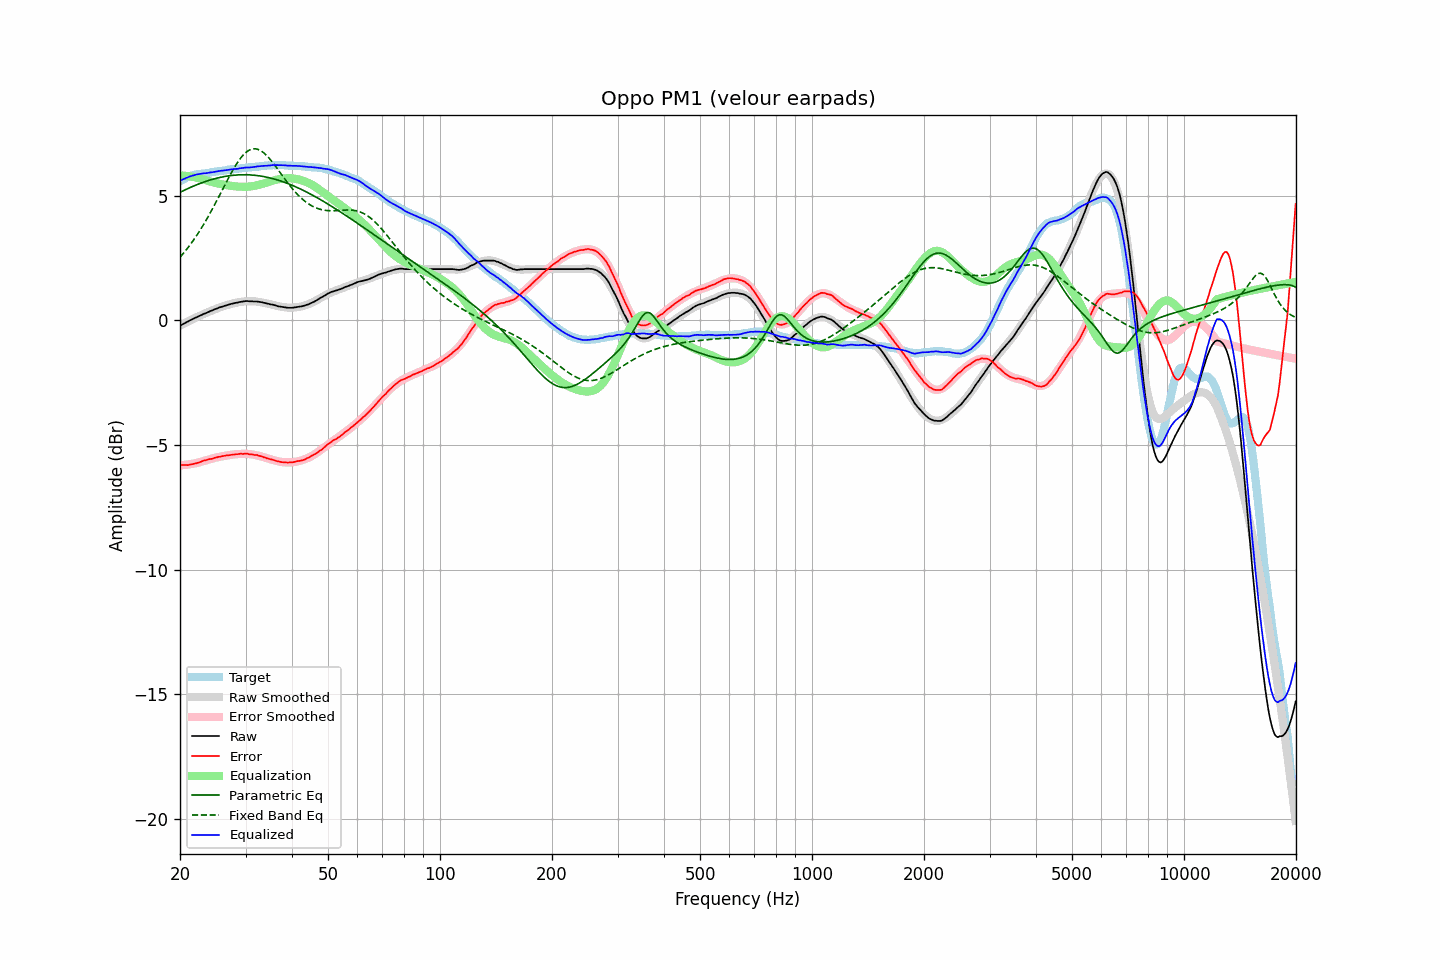

The file beside this chart, header and first rows:
frequency, raw, error, smoothed, error_smoothed, equalization, parametric_eq, fixed_band_eq, equalized_raw, equalized_smoothed, target
20.00, -0.22, -5.79, -0.22, -5.82, 5.82, 5.14, 2.53, 5.60, 5.60, 5.58
20.20, -0.19, -5.80, -0.18, -5.81, 5.81, 5.17, 2.60, 5.63, 5.63, 5.62
20.40, -0.15, -5.80, -0.15, -5.81, 5.81, 5.20, 2.68, 5.66, 5.66, 5.66
20.61, -0.12, -5.80, -0.11, -5.80, 5.80, 5.23, 2.76, 5.68, 5.69, 5.68
20.81, -0.08, -5.80, -0.08, -5.79, 5.79, 5.26, 2.84, 5.72, 5.71, 5.73
21.02, -0.05, -5.81, -0.05, -5.79, 5.79, 5.29, 2.92, 5.74, 5.74, 5.76
21.23, -0.01, -5.79, -0.01, -5.78, 5.78, 5.32, 3.00, 5.77, 5.76, 5.78
21.44, 0.02, -5.78, 0.02, -5.77, 5.77, 5.35, 3.09, 5.79, 5.79, 5.80
21.66, 0.05, -5.77, 0.05, -5.75, 5.75, 5.37, 3.18, 5.81, 5.81, 5.82
21.87, 0.08, -5.75, 0.08, -5.74, 5.74, 5.40, 3.27, 5.83, 5.83, 5.83
22.09, 0.11, -5.74, 0.11, -5.73, 5.73, 5.43, 3.37, 5.84, 5.84, 5.85
22.31, 0.14, -5.72, 0.14, -5.71, 5.71, 5.45, 3.46, 5.86, 5.86, 5.86
22.54, 0.17, -5.70, 0.17, -5.70, 5.70, 5.48, 3.56, 5.87, 5.87, 5.87
22.76, 0.20, -5.68, 0.20, -5.68, 5.68, 5.50, 3.67, 5.88, 5.88, 5.88
22.99, 0.23, -5.65, 0.23, -5.66, 5.66, 5.53, 3.77, 5.89, 5.89, 5.88
23.22, 0.26, -5.62, 0.26, -5.64, 5.64, 5.55, 3.88, 5.90, 5.90, 5.89
23.45, 0.28, -5.61, 0.29, -5.62, 5.62, 5.57, 3.99, 5.90, 5.91, 5.90
23.69, 0.31, -5.59, 0.32, -5.60, 5.60, 5.59, 4.10, 5.91, 5.91, 5.91
23.92, 0.34, -5.57, 0.35, -5.58, 5.58, 5.61, 4.21, 5.92, 5.92, 5.92
24.16, 0.37, -5.56, 0.37, -5.56, 5.56, 5.63, 4.33, 5.93, 5.93, 5.94
24.40, 0.39, -5.56, 0.40, -5.54, 5.54, 5.65, 4.45, 5.94, 5.94, 5.95
24.65, 0.42, -5.53, 0.42, -5.53, 5.53, 5.67, 4.57, 5.95, 5.95, 5.95
24.89, 0.45, -5.51, 0.45, -5.51, 5.51, 5.69, 4.69, 5.97, 5.96, 5.96
25.14, 0.47, -5.50, 0.47, -5.50, 5.50, 5.70, 4.82, 5.97, 5.97, 5.97
25.39, 0.50, -5.48, 0.50, -5.48, 5.48, 5.72, 4.94, 5.99, 5.98, 5.98
25.65, 0.52, -5.48, 0.52, -5.47, 5.47, 5.73, 5.07, 5.99, 5.99, 6.00
25.91, 0.54, -5.45, 0.54, -5.46, 5.46, 5.75, 5.19, 6.00, 6.00, 6.00
26.16, 0.56, -5.44, 0.57, -5.45, 5.45, 5.76, 5.32, 6.01, 6.01, 6.01
26.43, 0.58, -5.43, 0.59, -5.43, 5.43, 5.77, 5.44, 6.02, 6.02, 6.02
26.69, 0.60, -5.42, 0.61, -5.42, 5.42, 5.78, 5.57, 6.03, 6.03, 6.02
26.96, 0.62, -5.42, 0.62, -5.41, 5.41, 5.79, 5.69, 6.04, 6.04, 6.04
27.23, 0.64, -5.41, 0.64, -5.40, 5.40, 5.80, 5.81, 6.05, 6.05, 6.05
27.50, 0.66, -5.40, 0.66, -5.39, 5.39, 5.81, 5.93, 6.06, 6.05, 6.06
27.77, 0.67, -5.38, 0.68, -5.39, 5.39, 5.82, 6.04, 6.06, 6.06, 6.06
28.05, 0.69, -5.38, 0.69, -5.38, 5.38, 5.82, 6.15, 6.07, 6.07, 6.08
28.33, 0.70, -5.37, 0.71, -5.37, 5.37, 5.83, 6.25, 6.07, 6.08, 6.08
28.62, 0.71, -5.37, 0.72, -5.36, 5.36, 5.83, 6.35, 6.08, 6.09, 6.08
28.90, 0.73, -5.36, 0.73, -5.36, 5.36, 5.84, 6.45, 6.10, 6.09, 6.09
29.19, 0.74, -5.35, 0.74, -5.36, 5.36, 5.84, 6.53, 6.10, 6.10, 6.09
29.48, 0.75, -5.36, 0.75, -5.36, 5.36, 5.84, 6.61, 6.11, 6.11, 6.12
29.78, 0.76, -5.35, 0.76, -5.36, 5.36, 5.84, 6.68, 6.12, 6.11, 6.12
30.08, 0.77, -5.35, 0.76, -5.36, 5.36, 5.84, 6.74, 6.13, 6.12, 6.12
30.38, 0.77, -5.35, 0.77, -5.36, 5.36, 5.84, 6.79, 6.13, 6.13, 6.12
30.68, 0.76, -5.38, 0.77, -5.37, 5.37, 5.84, 6.82, 6.13, 6.13, 6.14
30.99, 0.76, -5.37, 0.77, -5.37, 5.37, 5.83, 6.85, 6.14, 6.14, 6.14
31.30, 0.76, -5.38, 0.77, -5.38, 5.38, 5.83, 6.87, 6.15, 6.15, 6.15
31.61, 0.75, -5.40, 0.76, -5.39, 5.39, 5.82, 6.88, 6.15, 6.15, 6.15
31.93, 0.75, -5.41, 0.76, -5.41, 5.41, 5.81, 6.88, 6.16, 6.16, 6.16
32.24, 0.75, -5.40, 0.75, -5.42, 5.42, 5.81, 6.87, 6.17, 6.17, 6.16
32.57, 0.74, -5.43, 0.74, -5.44, 5.44, 5.80, 6.84, 6.18, 6.17, 6.17
32.89, 0.73, -5.45, 0.73, -5.45, 5.45, 5.79, 6.81, 6.19, 6.18, 6.18
33.22, 0.72, -5.47, 0.72, -5.47, 5.47, 5.78, 6.77, 6.19, 6.19, 6.19
33.55, 0.70, -5.49, 0.71, -5.49, 5.49, 5.77, 6.72, 6.19, 6.19, 6.20
33.89, 0.69, -5.51, 0.69, -5.51, 5.51, 5.76, 6.67, 6.20, 6.20, 6.20
34.23, 0.67, -5.54, 0.68, -5.53, 5.53, 5.74, 6.60, 6.20, 6.21, 6.21
34.57, 0.66, -5.55, 0.66, -5.55, 5.55, 5.73, 6.54, 6.21, 6.21, 6.22
34.92, 0.64, -5.57, 0.65, -5.57, 5.57, 5.71, 6.46, 6.21, 6.22, 6.21
35.27, 0.63, -5.58, 0.63, -5.59, 5.59, 5.70, 6.38, 6.22, 6.22, 6.22
35.62, 0.62, -5.60, 0.62, -5.61, 5.61, 5.68, 6.30, 6.23, 6.22, 6.22
35.97, 0.60, -5.62, 0.60, -5.62, 5.62, 5.66, 6.22, 6.23, 6.22, 6.22
... 635 more rows
